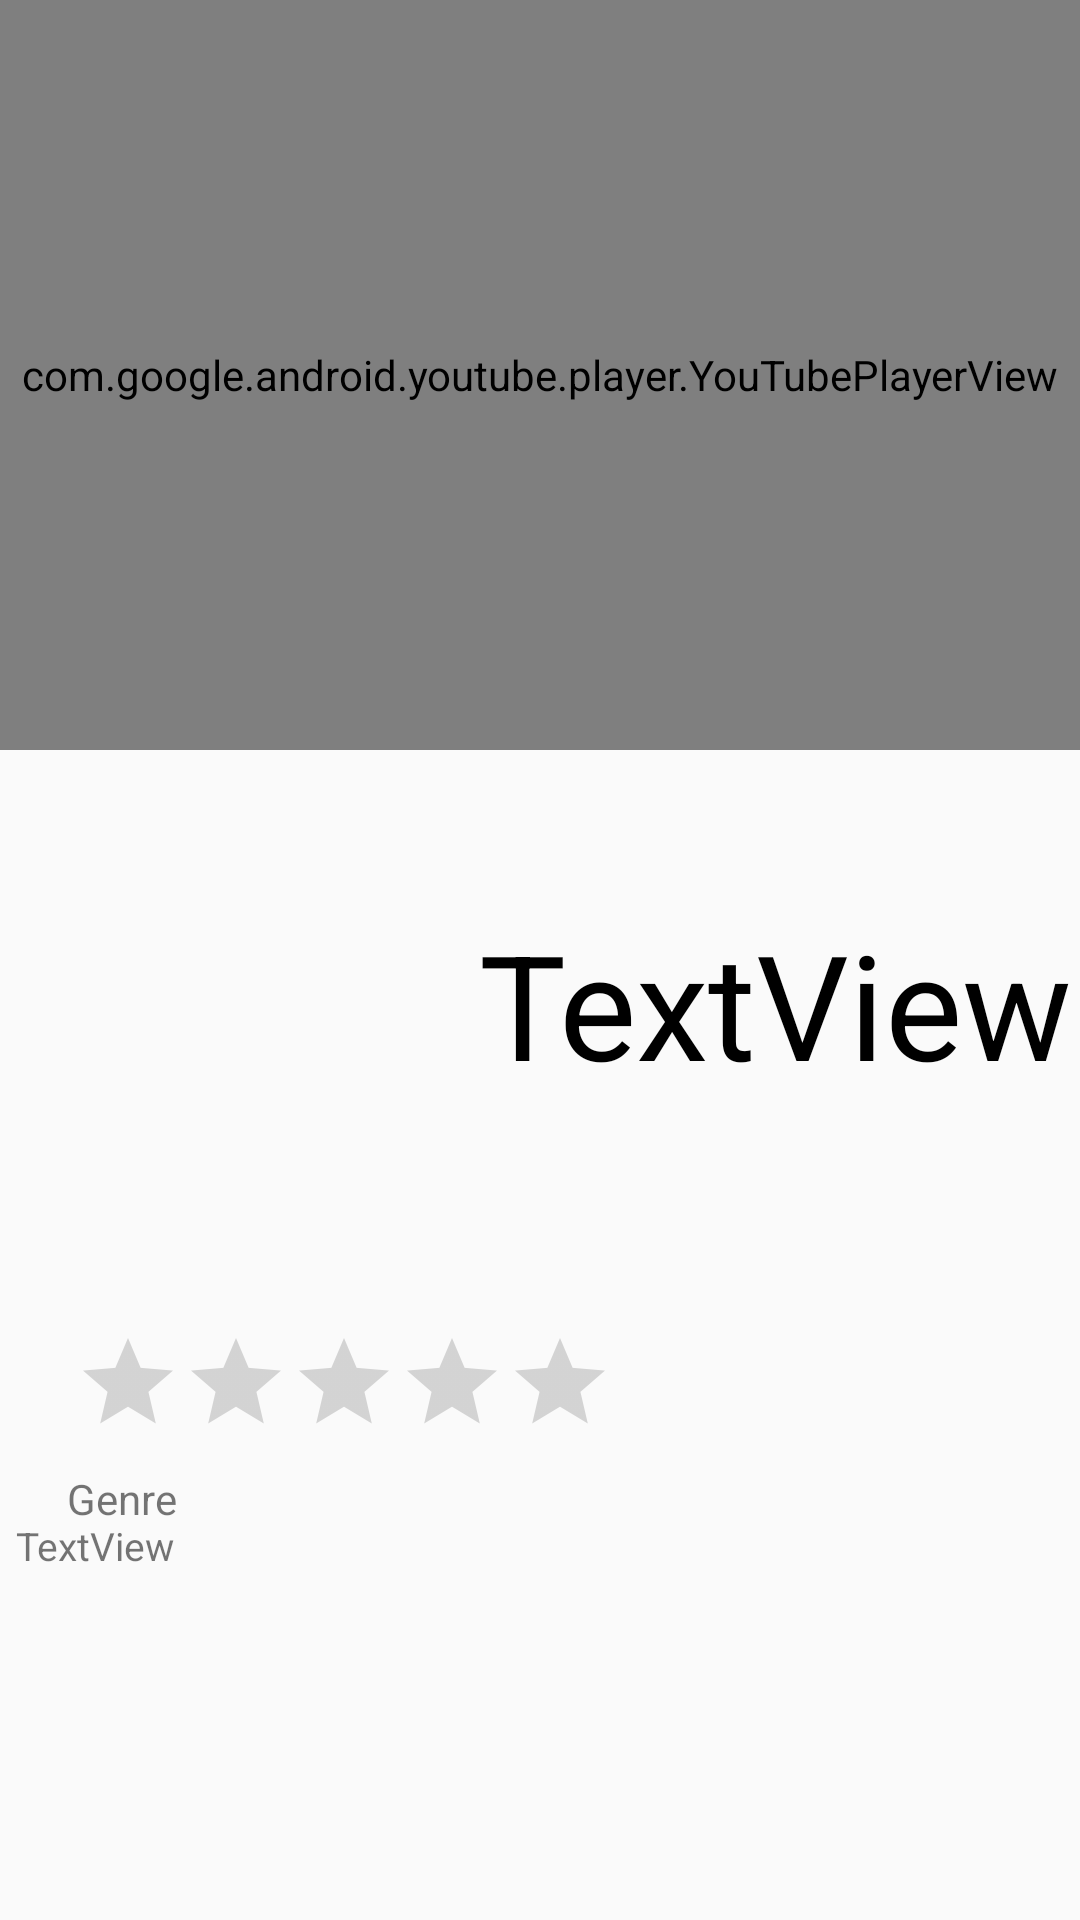

Android layout source for this screen:
<!-- AndroidManifest.xml: application theme AppTheme -->
<!-- res/layout/activity_detail.xml -->
<?xml version="1.0" encoding="utf-8"?>
<androidx.constraintlayout.widget.ConstraintLayout xmlns:android="http://schemas.android.com/apk/res/android"
    xmlns:app="http://schemas.android.com/apk/res-auto"
    xmlns:tools="http://schemas.android.com/tools"
    android:id="@+id/Layout"
    android:layout_width="match_parent"
    android:layout_height="match_parent"
    tools:context=".DetailActivity">

    <Button
        android:id="@+id/btnBack"
        android:layout_width="31dp"
        android:layout_height="32dp"
        android:layout_marginStart="16dp"
        android:layout_marginLeft="16dp"
        android:layout_marginTop="16dp"
        android:layout_marginEnd="8dp"
        android:layout_marginRight="8dp"
        android:layout_marginBottom="8dp"
        android:background="@drawable/ic_arrow_back_black_24dp"
        app:layout_constraintBottom_toBottomOf="parent"
        app:layout_constraintEnd_toEndOf="parent"
        app:layout_constraintHorizontal_bias="0.0"
        app:layout_constraintStart_toStartOf="parent"
        app:layout_constraintTop_toTopOf="@+id/YoutubeVid"
        app:layout_constraintVertical_bias="0.0" />

    <ImageView
        android:id="@+id/Poster"
        android:layout_width="149dp"
        android:layout_height="174dp"
        android:layout_marginStart="16dp"
        android:layout_marginTop="8dp"
        android:layout_marginEnd="8dp"
        android:layout_marginBottom="16dp"
        app:layout_constraintBottom_toTopOf="@+id/ratingBar"
        app:layout_constraintEnd_toEndOf="parent"
        app:layout_constraintHorizontal_bias="0.0"
        app:layout_constraintStart_toStartOf="parent"
        app:layout_constraintTop_toBottomOf="@+id/YoutubeVid"
        app:layout_constraintVertical_bias="1.0"
        app:srcCompat="@drawable/poster_aquaman" />

    <ProgressBar
        android:id="@+id/progress_bar"
        android:layout_width="90dp"
        android:layout_height="97dp"
        android:layout_marginStart="8dp"
        android:layout_marginTop="8dp"
        android:layout_marginEnd="8dp"
        android:layout_marginBottom="8dp"
        android:gravity="center"
        app:layout_constraintBottom_toBottomOf="parent"
        app:layout_constraintEnd_toEndOf="parent"
        app:layout_constraintStart_toStartOf="parent"
        app:layout_constraintTop_toTopOf="@+id/YoutubeVid" />

    <RatingBar
        android:id="@+id/ratingBar"
        style="@style/Widget.AppCompat.RatingBar.Indicator"
        android:layout_width="183dp"
        android:layout_height="39dp"
        android:layout_marginStart="8dp"
        android:layout_marginTop="68dp"
        android:layout_marginEnd="8dp"
        android:numStars="5"
        app:layout_constraintEnd_toEndOf="parent"
        app:layout_constraintHorizontal_bias="0.103"
        app:layout_constraintStart_toStartOf="parent"
        app:layout_constraintTop_toBottomOf="@+id/Title" />

    <TextView
        android:id="@+id/Description"
        android:layout_width="350dp"
        android:layout_height="140dp"
        android:layout_marginStart="8dp"
        android:layout_marginEnd="8dp"
        android:layout_marginBottom="8dp"
        android:autoSizeMaxTextSize="13sp"
        android:autoSizeTextType="uniform"
        android:text="TextView"
        app:layout_constraintBottom_toBottomOf="parent"
        app:layout_constraintEnd_toEndOf="parent"
        app:layout_constraintHorizontal_bias="0.488"
        app:layout_constraintStart_toStartOf="parent"
        app:layout_constraintTop_toBottomOf="@+id/genre"
        app:layout_constraintVertical_bias="0.328"
        tools:text="Spoiled billionaire playboy Oliver Queen is missing and presumed dead when his yacht is lost at sea. He returns five years later a changed man, determined to clean up the city as a hooded vigilante armed with a bow." />

    <TextView
        android:id="@+id/Title"
        android:layout_width="198dp"
        android:layout_height="81dp"
        android:layout_marginStart="8dp"
        android:layout_marginTop="44dp"
        android:layout_marginEnd="20dp"
        android:autoSizeTextType="uniform"
        android:gravity="center"
        android:maxLines="2"
        android:text="TextView"
        android:textAppearance="@style/TextAppearance.AppCompat.Large"
        android:textColor="#000000"
        app:layout_constraintEnd_toEndOf="parent"
        app:layout_constraintHorizontal_bias="0.45"
        app:layout_constraintStart_toEndOf="@+id/Poster"
        app:layout_constraintTop_toBottomOf="@+id/YoutubeVid"
        tools:text="Aquaman and The Sorceress Stone" />

    <TextView
        android:id="@+id/genre"
        android:layout_width="256dp"
        android:layout_height="23dp"
        android:layout_marginStart="8dp"
        android:layout_marginTop="8dp"
        android:text="Genre"
        app:layout_constraintEnd_toEndOf="parent"
        app:layout_constraintHorizontal_bias="0.149"
        app:layout_constraintStart_toStartOf="parent"
        app:layout_constraintTop_toBottomOf="@+id/ratingBar" />

    <com.google.android.youtube.player.YouTubePlayerView
        android:id="@+id/YoutubeVid"
        android:layout_width="match_parent"
        android:layout_height="250dp"
        android:layout_marginBottom="8dp"
        android:scaleType="centerCrop"
        app:layout_constraintBottom_toBottomOf="parent"
        app:layout_constraintEnd_toEndOf="parent"
        app:layout_constraintHorizontal_bias="0.0"
        app:layout_constraintStart_toStartOf="parent"
        app:layout_constraintTop_toTopOf="parent"
        app:layout_constraintVertical_bias="0.0" />


</androidx.constraintlayout.widget.ConstraintLayout>
<!-- resources referenced by this layout -->
<resources>
  <style name="AppTheme" parent="Theme.AppCompat.Light.DarkActionBar">
          
          <item name="colorPrimary">@color/colorPrimary</item>
          <item name="colorPrimaryDark">@color/colorPrimaryDark</item>
          <item name="colorAccent">@color/colorAccent</item>
      </style>
  <color name="colorPrimary">#3F51B5</color>
  <color name="colorPrimaryDark">#3F51B5</color>
  <color name="colorAccent">#D81B60</color>
</resources>
